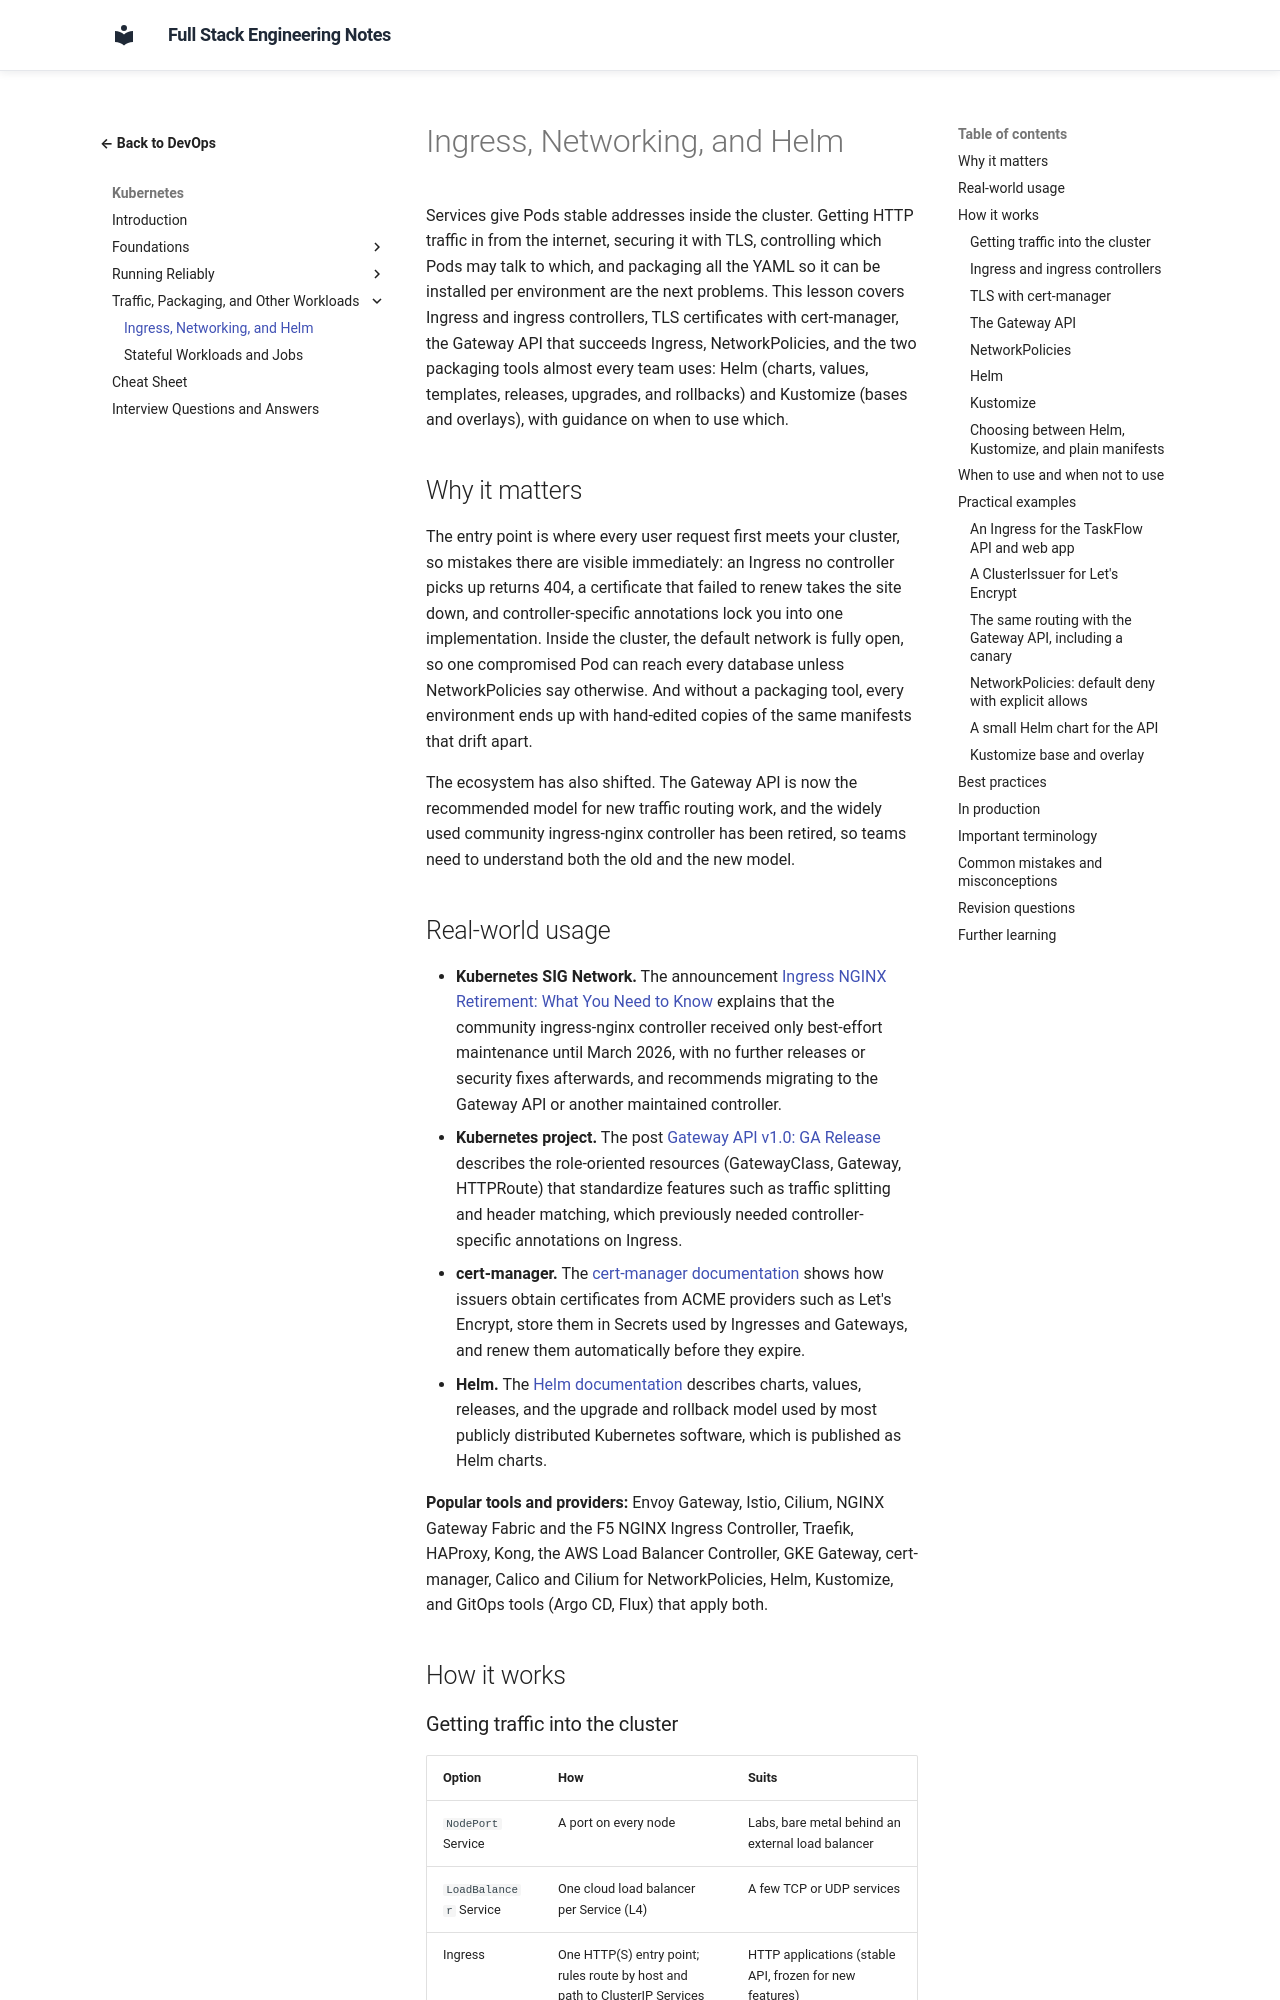

repository: murthy-satti/fullstack-notes · page: 08-devops-and-deployment/kubernetes/ingress-networking-and-helm/index.html · generator: mkdocs

# Ingress, Networking, and Helm

Services give Pods stable addresses inside the cluster. Getting HTTP
traffic in from the internet, securing it with TLS, controlling which
Pods may talk to which, and packaging all the YAML so it can be installed
per environment are the next problems. This lesson covers Ingress and
ingress controllers, TLS certificates with cert-manager, the Gateway API
that succeeds Ingress, NetworkPolicies, and the two packaging tools almost
every team uses: Helm (charts, values, templates, releases, upgrades, and
rollbacks) and Kustomize (bases and overlays), with guidance on when to
use which.

## Why it matters

The entry point is where every user request first meets your cluster, so
mistakes there are visible immediately: an Ingress no controller picks
up returns 404, a certificate that failed to renew takes the site down,
and controller-specific annotations lock you into one implementation.
Inside the cluster, the default network is fully open, so one compromised
Pod can reach every database unless NetworkPolicies say otherwise. And
without a packaging tool, every environment ends up with hand-edited
copies of the same manifests that drift apart.

The ecosystem has also shifted. The Gateway API is now the recommended
model for new traffic routing work, and the widely used community
ingress-nginx controller has been retired, so teams need to understand
both the old and the new model.

## Real-world usage

- **Kubernetes SIG Network.** The announcement
  [Ingress NGINX Retirement: What You Need to Know](https://kubernetes.io/blog/2025/11/11/ingress-nginx-retirement/)
  explains that the community ingress-nginx controller received only
  best-effort maintenance until March 2026, with no further releases or
  security fixes afterwards, and recommends migrating to the Gateway API
  or another maintained controller.
- **Kubernetes project.** The post
  [Gateway API v1.0: GA Release](https://kubernetes.io/blog/2023/10/31/gateway-api-ga/)
  describes the role-oriented resources (GatewayClass, Gateway, HTTPRoute)
  that standardize features such as traffic splitting and header matching,
  which previously needed controller-specific annotations on Ingress.
- **cert-manager.** The [cert-manager documentation](https://cert-manager.io/docs/)
  shows how issuers obtain certificates from ACME providers such as Let's
  Encrypt, store them in Secrets used by Ingresses and Gateways, and renew
  them automatically before they expire.
- **Helm.** The [Helm documentation](https://helm.sh/docs/) describes
  charts, values, releases, and the upgrade and rollback model used by
  most publicly distributed Kubernetes software, which is published as
  Helm charts.

**Popular tools and providers:** Envoy Gateway, Istio, Cilium, NGINX
Gateway Fabric and the F5 NGINX Ingress Controller, Traefik, HAProxy, Kong,
the AWS Load Balancer Controller, GKE Gateway, cert-manager, Calico and
Cilium for NetworkPolicies, Helm, Kustomize, and GitOps tools (Argo CD,
Flux) that apply both.

## How it works
